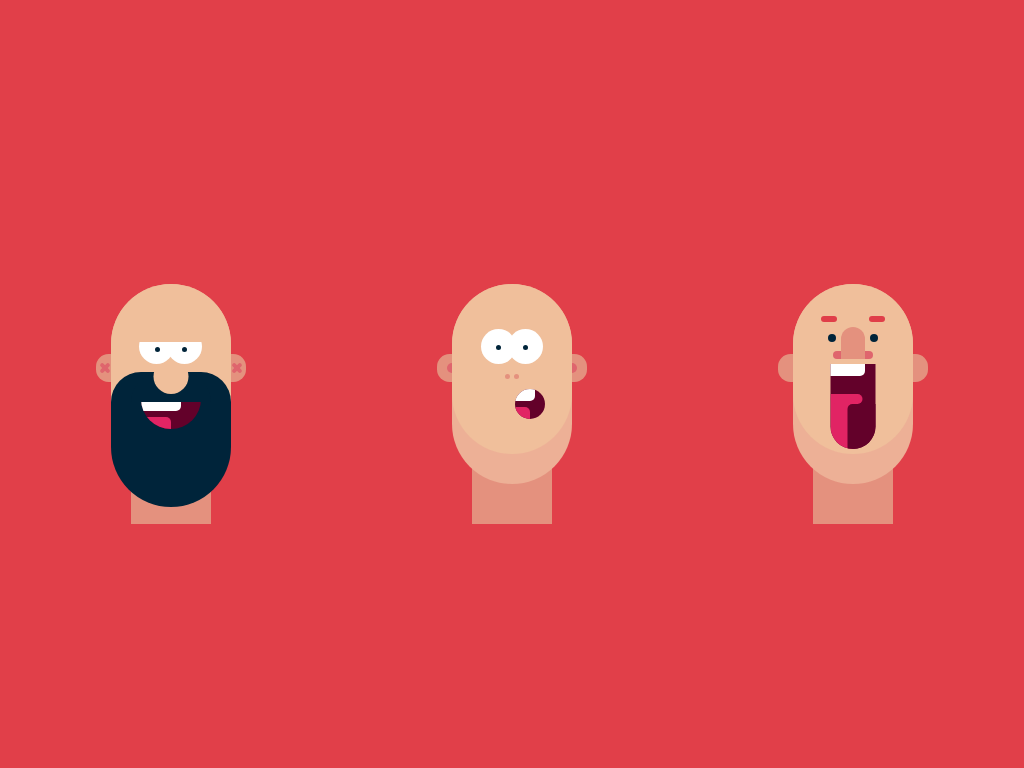

Write a web page that renders exactly this picture using CSS.

<!-- file: draw.html -->
<!DOCTYPE html>
<html lang="en">

<head>
    <meta charset="UTF-8">
    <meta http-equiv="X-UA-Compatible" content="IE=edge">
    <meta name="viewport" content="width=device-width, initial-scale=1.0">
    <link rel="stylesheet" href="draw.css">
    <title>First CSS Draw</title>
</head>

<body>
    <div class="draw-container">
        <div class="head-container-0">
            <div class="neck"></div>
            <div class="face-container">
                <div class="face"></div>
                <div class="eyelids"></div>
                <div class="big-eye-left">
                    <div class="eye-dot-left"></div>
                </div>
                <div class="big-eye-right">
                    <div class="eye-dot-right"></div>
                </div>
                <div class="mustache"></div>
                <div class="beard"></div>
                <div class="mouth">
                    <div class="teeth"></div>
                    <div class="tongue"></div>
                </div>
                <div class="ear-0">
                    <div class="cross-0"></div>
                    <div class="cross-1"></div>
                </div>
                <div class="ear-1">
                    <div class="cross-0"></div>
                    <div class="cross-1"></div>
                </div>
                <div class="nose"></div>
            </div>
        </div>
        <div class="head-container-1">
            <div class="neck"></div>
            <div class="face-container">
                <div class="face"></div>
                <div class="big-eye-left">
                    <div class="eye-dot-left"></div>
                </div>
                <div class="big-eye-right">
                    <div class="eye-dot-right"></div>
                </div>
                <div class="mouth">
                    <div class="teeth"></div>
                    <div class="tongue"></div>
                </div>
                <div class="ear-0">
                    <div class="hole"></div>
                </div>
                <div class="ear-1">
                    <div class="hole"></div>
                </div>
                <div class="nose-dot-left"></div>
                <div class="nose-dot-right"></div>
            </div>
        </div>
        <div class="head-container-2">
            <div class="neck"></div>
            <div class="face-container">
                <div class="face"></div>
                <div class="eyebrow-left"></div>
                <div class="eye-dot-left"></div>
                <div class="eyebrow-right"></div>
                <div class="eye-dot-right"></div>
                <div class="mouth">
                    <div class="teeth"></div>
                    <div class="tongue">
                        <div class="tongue-tip"></div>
                        <div class="tongue-tip-border"></div>
                    </div>
                </div>
                <div class="ear-0">
                </div>
                <div class="ear-1">
                </div>
                <div class="big-nose">
                    <div class="top"></div>
                    <div class="bottom"></div>
                </div>
            </div>
        </div>
    </div>
</body>

</html>

/* file: draw.css */
:root {
    --background: #e13f49;
    --skin: #f0bf9b;
    --skin-shadow: #edb096;
    --shadow: #e4917e;
    --inner-ear: #df656d;
    --mouth: #63012a;
    --tongue: #e12464;
    --eyebrow: #e03e49;
    --black: #00243a;
    --white: #fff;
}

* {
    box-sizing: border-box;
    margin: 0;
    padding: 0;
}

body {
    background-color: var(--background);
    display: flex;
    flex-direction: column;
    align-items: center;
    position: relative;
    height: 100vh;
    width: 100vw;
}

.draw-container {
    display: flex;
    flex-direction: row;
    align-items: center;
    justify-content: center;
    position: relative;
    max-width: 1200px;
    min-width: 500px;
    height: 100vh;
    width: 100%;
}

.neck {
    background-color: var(--shadow);
    margin: auto;
    position: absolute;
    bottom: -20%;
    left: 50%;
    transform: translateX(-50%);
    height: 75px;
    width: 80px;
    z-index: 0;
}

[class ^="head-container"] {
    position: relative;
    width: calc(100% / 3);
}

.face-container {
    background-color: var(--skin-shadow);
    border-radius: 60px;
    margin: auto;
    position: relative;
    height: 200px;
    width: 120px;
}

.face-container * {
    position: absolute;
}

.face {
    background-color: var(--skin);
    border-radius: 60px;
    height: 170px;
    width: 120px;
    z-index: 1;
}

[class ^="ear"] {
    background-color: var(--shadow);
    border-radius: 12.5px;
    display: flex;
    align-items: center;
    top: 35%;
    height: 28px;
    width: 28px;
    z-index: 0;
}

[class ^="cross"] {
    background-color: var(--inner-ear);
    border-radius: 2px;
    height: 4px;
    width: 12px;
}

.cross-0 {
    transform: rotate(45deg);
}

.cross-1 {
    transform: rotate(-45deg);
}

.ear-0 {
    left: -15px;
}

.ear-0 [class ^="cross"] {
    left: 3px;
}

.ear-1 {
    right: -15px;
}

.ear-1 [class ^="cross"] {
    right: 3px;
}

.eyelids {
    background-color: var(--skin);
    left: 50%;
    top: 45px;
    transform: translateX(-50%);
    height: 13px;
    width: 70%;
    z-index: 7;
}

[class ^="big-eye"] {
    background-color: var(--white);
    border-radius: 50%;
    top: 45px;
    height: 35px;
    width: 35px;
    z-index: 6;
}

.big-eye-left {
    left: 24%;
}

.big-eye-right {
    right: 24%;
}

[class ^="eye-dot"] {
    background-color: var(--black);
    border-radius: 50%;
    top: 18px;
    height: 5px;
    width: 5px;
    z-index: 3;
}

.eye-dot-left {
    left: 43%;
}

.eye-dot-right {
    right: 43%;
}

.nose {
    background-color: var(--skin);
    border-radius: 50%;
    left: 50%;
    top: 75px;
    transform: translateX(-50%);
    height: 35px;
    width: 35px;
    z-index: 5;
}

.mouth {
    background-color: var(--mouth);
    border-radius: 50%;
    overflow: hidden;
    left: 50%;
    top: 85px;
    transform: translateX(-50%);
    height: 60px;
    width: 60px;
    z-index: 3;
}

.teeth {
    background-color: var(--white);
    border-bottom-right-radius: 5px;
    left: 17.5%;
    transform: translateX(-50%);
    height: 12px;
    width: 100%;
}

.head-container-0 .mouth .teeth {
    top: 50%;
}

.tongue {
    background-color: var(--tongue);
    border-top-right-radius: 5px;
    bottom: 0;
    height: 12.5px;
    width: 50%;
}

.mustache {
    background-color: var(--black);
    border-top-left-radius: 30px;
    border-top-right-radius: 30px;
    left: 50%;
    top: 87.5px;
    transform: translateX(-50%);
    height: 30px;
    width: 80px;
    z-index: 4;
}

.beard {
    background-color: var(--black);
    border-bottom-left-radius: 60px;
    border-bottom-right-radius: 60px;
    border-top-left-radius: 30px;
    border-top-right-radius: 30px;
    position: relative;
    top: 87.5px;
    height: 135px;
    width: 120px;
    z-index: 2;
}

[class ^="nose-dot"] {
    background-color: var(--shadow);
    border-radius: 50%;
    top: 90px;
    height: 5px;
    width: 5px;
    z-index: 3;
}

.nose-dot-left {
    left: 44%;
}

.nose-dot-right {
    right: 44%;
}

.head-container-1 .mouth {
    left: 65%;
    top: 105px;
    height: 30px;
    width: 30px;
}

.head-container-1 [class ^="eye-dot"] {
    top: 16px;
}

.hole {
    background-color: var(--inner-ear);
    border-radius: 50%;
    height: 10px;
    width: 10px;
}

.ear-0 .hole {
    left: 10px;
}

.ear-1 .hole {
    right: 10px;
}

.head-container-2 [class ^="eye-dot"] {
    top: 50px;
    height: 8px;
    width: 8px;
}

.head-container-2 .eye-dot-left {
    left: 35px;
}

.head-container-2 .eye-dot-right {
    right: 35px;
}

.head-container-2 .mouth {
    border-bottom-left-radius: 40px;
    border-bottom-right-radius: 40px;
    border-top-left-radius: 0;
    border-top-right-radius: 0;
    top: 80px;
    height: 85px;
    width: 45px;
}

[class ^="eyebrow"] {
    background-color: var(--eyebrow);
    border-radius: 3px;
    top: 32px;
    height: 6px;
    width: 16px;
    z-index: 2;
}

.eyebrow-left {
    left: 28px;
}

.eyebrow-right {
    right: 28px;
}

.head-container-2 .mouth .teeth {
    left: 25%;
}

.head-container-2 .mouth .tongue {
    height: 55px;
    width: 50%;
}

.tongue-tip {
    background-color: var(--tongue);
    border-radius: 5px;
    top: 0;
    height: 10px;
    width: 140%;
}

.tongue-tip-border {
    background-color: var(--mouth);
    border-radius: 5px;
    right: -140%;
    top: 10px;
    height: 55px;
    width: 165%;
}

.big-nose {
    display: flex;
    flex-direction: column;
    align-items: center;
    left: 50%;
    top: 43px;
    transform: translateX(-50%);
    height: 32px;
    width: 40px;
    z-index: 3;
}

.big-nose .top {
    background-color: var(--shadow);
    border-top-left-radius: 12px;
    border-top-right-radius: 12px;
    height: 32px;
    width: 24px;
    z-index: 2;
}

.big-nose .bottom {
    background-color: var(--inner-ear);
    border-radius: 4px;
    top: 100%;
    transform: translateY(-100%);
    height: 8px;
    width: 40px;
    z-index: 1;
}
